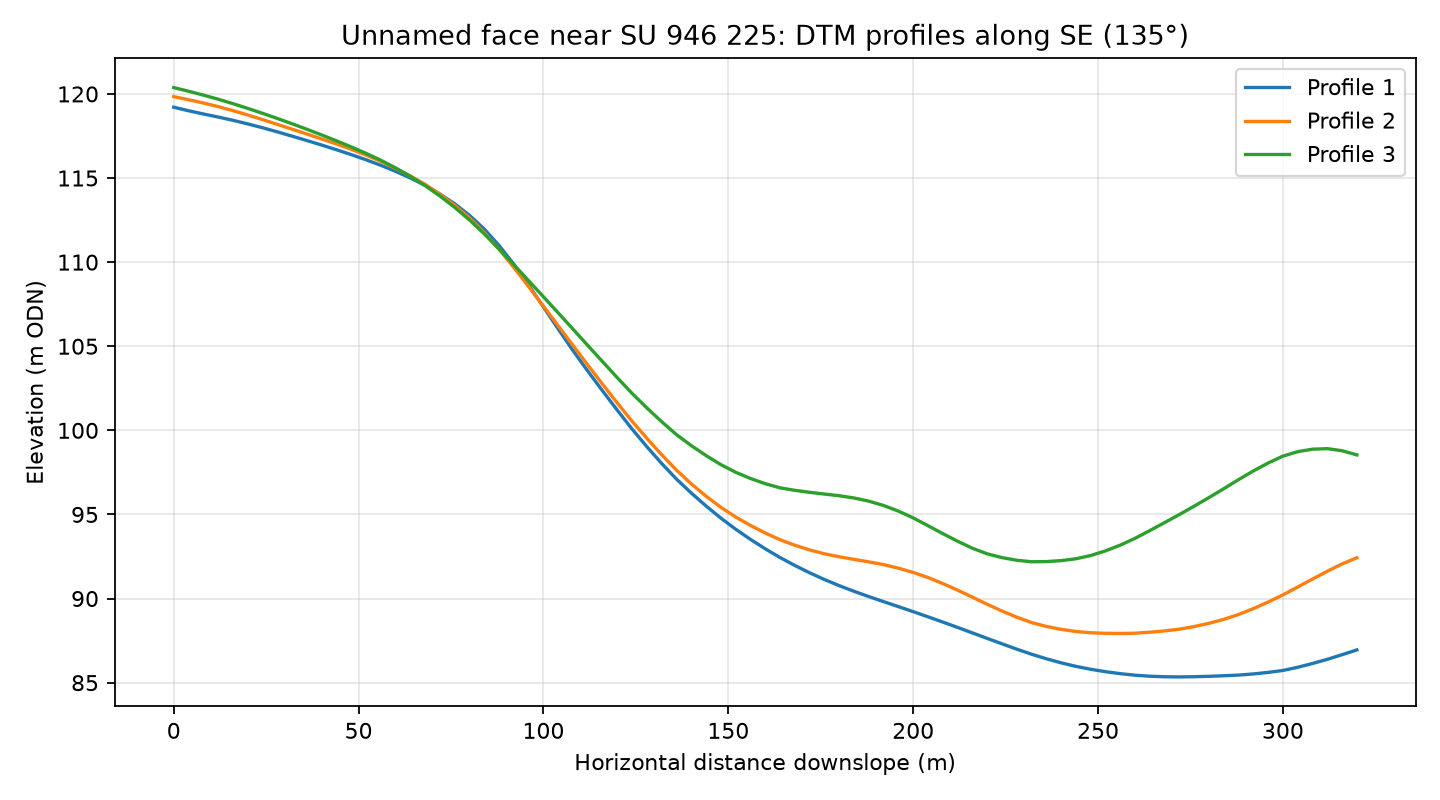

The file beside this chart, header and first rows:
profile, distance_m, elevation_m
1, 0.0, 119.2
1, 4.0, 119
1, 8.0, 118.8
1, 12.0, 118.6
1, 16.0, 118.4
1, 20.0, 118.2
1, 24.0, 118
1, 28.0, 117.7
1, 32.0, 117.5
1, 36.0, 117.2
1, 40.0, 117
1, 44.0, 116.7
1, 48.0, 116.4
1, 52.0, 116.1
1, 56.0, 115.8
1, 60.0, 115.4
1, 64.0, 115
1, 68.0, 114.6
1, 72.0, 114.1
1, 76.0, 113.5
1, 80.0, 112.8
1, 84.0, 112
1, 88.0, 111
1, 92.0, 109.9
1, 96.0, 108.6
1, 100.0, 107.3
1, 104.0, 106
1, 108.0, 104.7
1, 112.0, 103.5
1, 116.0, 102.3
1, 120.0, 101.2
1, 124.0, 100.1
1, 128.0, 99.02
1, 132.0, 98.02
1, 136.0, 97.1
1, 140.0, 96.27
1, 144.0, 95.5
1, 148.0, 94.78
1, 152.0, 94.12
1, 156.0, 93.52
1, 160.0, 92.96
1, 164.0, 92.44
1, 168.0, 91.97
1, 172.0, 91.53
1, 176.0, 91.13
1, 180.0, 90.77
1, 184.0, 90.43
1, 188.0, 90.12
1, 192.0, 89.82
1, 196.0, 89.52
1, 200.0, 89.22
1, 204.0, 88.92
1, 208.0, 88.6
1, 212.0, 88.29
1, 216.0, 87.96
1, 220.0, 87.63
1, 224.0, 87.31
1, 228.0, 86.99
1, 232.0, 86.69
1, 236.0, 86.42
... 183 more rows
